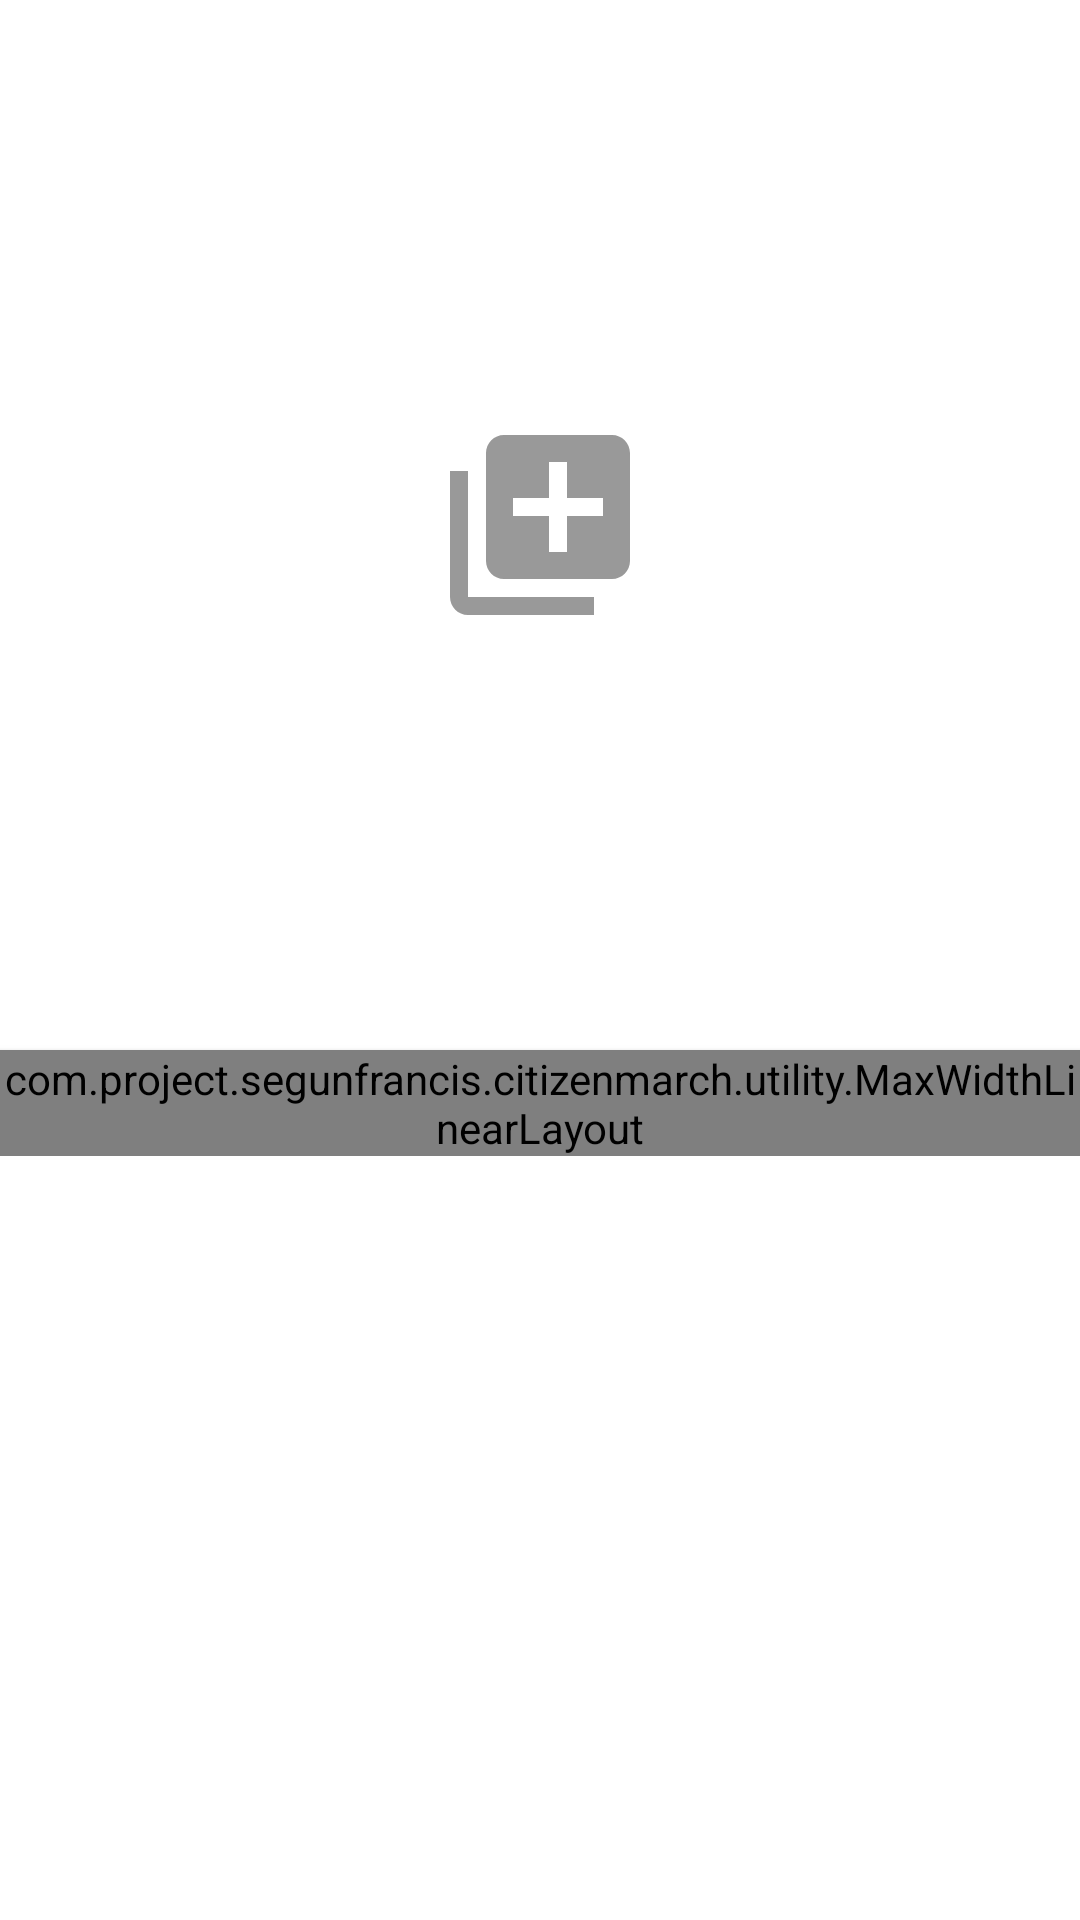

Produce the Android XML layout that renders to this screen, including the resource entries it uses.
<!-- AndroidManifest.xml: application theme AppTheme -->
<!-- res/layout/fragment_create_march.xml -->
<?xml version="1.0" encoding="utf-8"?>
<layout>

    <ScrollView xmlns:android="http://schemas.android.com/apk/res/android"
        xmlns:app="http://schemas.android.com/apk/res-auto"
        xmlns:tools="http://schemas.android.com/tools"
        android:id="@+id/create_march_scrollView"
        android:layout_width="match_parent"
        android:layout_height="match_parent"
        tools:context=".ui.createMarch.CreateMarchFragment">

        <LinearLayout
            android:layout_width="match_parent"
            android:layout_height="wrap_content"
            android:orientation="vertical">

            <FrameLayout
                android:id="@+id/frameLayout"
                android:layout_width="match_parent"
                android:layout_height="@dimen/march_image_height"
                app:layout_constraintEnd_toEndOf="parent"
                app:layout_constraintStart_toStartOf="parent"
                app:layout_constraintTop_toTopOf="parent">

                <ImageView
                    android:id="@+id/add_image"
                    android:layout_width="@dimen/add_image_size"
                    android:layout_height="@dimen/add_image_size"
                    android:layout_gravity="center"
                    android:background="?attr/selectableItemBackground"
                    android:contentDescription="@string/add_photo_image"
                    android:src="@drawable/ic_add_photos" />

                <ImageView
                    android:id="@+id/march_image"
                    android:layout_width="match_parent"
                    android:layout_height="match_parent"
                    android:adjustViewBounds="true"
                    android:contentDescription="@string/march_photo"
                    android:scaleType="centerCrop"
                    tools:src="@drawable/placeholder_image" />
            </FrameLayout>

            <com.project.segunfrancis.citizenmarch.utility.MaxWidthLinearLayout
                android:layout_width="match_parent"
                android:layout_height="wrap_content"
                android:elevation="2dp"
                android:layout_gravity="center"
                android:maxWidth="@dimen/detail_card_max_width"
                android:orientation="vertical">

                <com.google.android.material.textfield.TextInputLayout
                    android:id="@+id/textInputLayout"
                    style="@style/TextInputLayoutStyle"
                    android:layout_width="match_parent"
                    android:layout_height="wrap_content"
                    android:hint="@string/march_title">

                    <com.google.android.material.textfield.TextInputEditText
                        android:id="@+id/march_title_ET"
                        android:layout_width="match_parent"
                        android:layout_height="wrap_content"
                        android:textSize="@dimen/text_input_text_size"
                        android:inputType="textCapWords" />
                </com.google.android.material.textfield.TextInputLayout>

                <com.google.android.material.textfield.TextInputLayout
                    android:id="@+id/textInputLayout2"
                    style="@style/TextInputLayoutStyle"
                    android:layout_width="match_parent"
                    android:layout_height="wrap_content"
                    android:hint="@string/march_description">

                    <com.google.android.material.textfield.TextInputEditText
                        android:id="@+id/march_description_ET"
                        android:layout_width="match_parent"
                        android:layout_height="wrap_content"
                        android:textSize="@dimen/text_input_text_size"
                        android:inputType="textCapSentences|textMultiLine" />
                </com.google.android.material.textfield.TextInputLayout>

                <com.google.android.material.textfield.TextInputLayout
                    android:id="@+id/textInputLayout4"
                    style="@style/TextInputLayoutStyle"
                    android:layout_width="match_parent"
                    android:layout_height="wrap_content"
                    android:hint="@string/march_hashtags">

                    <com.google.android.material.textfield.TextInputEditText
                        android:id="@+id/march_hashtag_ET"
                        android:layout_width="match_parent"
                        android:layout_height="wrap_content"
                        android:textSize="@dimen/text_input_text_size"
                        android:inputType="text" />
                </com.google.android.material.textfield.TextInputLayout>

                <com.google.android.material.textfield.TextInputLayout
                    android:id="@+id/textInputLayout3"
                    style="@style/TextInputLayoutStyle"
                    android:layout_width="match_parent"
                    android:layout_height="wrap_content"
                    android:hint="@string/march_location">

                    <com.google.android.material.textfield.TextInputEditText
                        android:id="@+id/march_location_ET"
                        android:layout_width="match_parent"
                        android:layout_height="wrap_content"
                        android:textSize="@dimen/text_input_text_size"
                        android:inputType="text|textCapSentences" />
                </com.google.android.material.textfield.TextInputLayout>

                <LinearLayout
                    android:layout_width="match_parent"
                    android:layout_height="wrap_content"
                    android:baselineAligned="false"
                    android:orientation="horizontal">

                    <LinearLayout
                        android:id="@+id/time_linearLayout"
                        android:layout_width="0dp"
                        android:layout_height="wrap_content"
                        android:layout_marginStart="@dimen/text_input_horizontal_margin"
                        android:layout_marginTop="@dimen/text_input_vertical_margin"
                        android:layout_weight="1"
                        android:background="?attr/selectableItemBackground"
                        android:orientation="horizontal"
                        android:padding="@dimen/text_input_horizontal_margin">

                        <TextView
                            style="@style/TextAppearance.AppCompat.Medium"
                            android:layout_width="wrap_content"
                            android:layout_height="wrap_content"
                            android:textSize="@dimen/text_input_text_size"
                            android:text="@string/march_time" />

                        <TextView
                            android:id="@+id/march_time"
                            style="@style/TextAppearance.AppCompat.Medium"
                            android:textSize="@dimen/text_input_text_size"
                            android:layout_width="wrap_content"
                            android:layout_height="wrap_content" />
                    </LinearLayout>

                    <LinearLayout
                        android:id="@+id/date_linearLayout"
                        android:layout_width="0dp"
                        android:layout_height="wrap_content"
                        android:layout_marginTop="@dimen/text_input_vertical_margin"
                        android:layout_marginEnd="@dimen/text_input_horizontal_margin"
                        android:layout_weight="1"
                        android:background="?attr/selectableItemBackground"
                        android:orientation="horizontal"
                        android:padding="@dimen/text_input_horizontal_margin">

                        <TextView
                            style="@style/TextAppearance.AppCompat.Medium"
                            android:layout_width="wrap_content"
                            android:layout_height="wrap_content"
                            android:textSize="@dimen/text_input_text_size"
                            android:text="@string/march_date" />

                        <TextView
                            android:id="@+id/march_date"
                            style="@style/TextAppearance.AppCompat.Medium"
                            android:textSize="@dimen/text_input_text_size"
                            android:layout_width="wrap_content"
                            android:layout_height="wrap_content" />
                    </LinearLayout>
                </LinearLayout>

                <com.google.android.material.button.MaterialButton
                    style="@style/ButtonStyle"
                    android:id="@+id/button_create_march"
                    android:layout_width="match_parent"
                    android:layout_height="wrap_content"
                    android:text="@string/create_march_button_text" />
            </com.project.segunfrancis.citizenmarch.utility.MaxWidthLinearLayout>
        </LinearLayout>
    </ScrollView>
</layout>
<!-- resources referenced by this layout -->
<resources>
  <dimen name="add_image_size">72dp</dimen>
  <dimen name="detail_card_max_width">600dp</dimen>
  <dimen name="march_image_height">350dp</dimen>
  <dimen name="text_input_horizontal_margin">16dp</dimen>
  <dimen name="text_input_text_size">16sp</dimen>
  <dimen name="text_input_vertical_margin">8dp</dimen>
  <!-- drawable ic_add_photos (drawable) -->
  <vector android:height="24dp" android:tint="#999999"
      android:viewportHeight="24.0" android:viewportWidth="24.0"
      android:width="24dp" xmlns:android="http://schemas.android.com/apk/res/android">
      <path android:fillColor="#FF000000" android:pathData="M4,6L2,6v14c0,1.1 0.9,2 2,2h14v-2L4,20L4,6zM20,2L8,2c-1.1,0 -2,0.9 -2,2v12c0,1.1 0.9,2 2,2h12c1.1,0 2,-0.9 2,-2L22,4c0,-1.1 -0.9,-2 -2,-2zM19,11h-4v4h-2v-4L9,11L9,9h4L13,5h2v4h4v2z"/>
  </vector>
  <!-- drawable placeholder_image: png bitmap (drawable, 20099 bytes) -->
  <string name="add_photo_image">click on image to add a photo</string>
  <string name="create_march_button_text">Create</string>
  <string name="march_date">Date:</string>
  <string name="march_description">Description</string>
  <string name="march_hashtags">HashTags</string>
  <string name="march_location">Location</string>
  <string name="march_photo">photo of the march</string>
  <string name="march_time">Time:</string>
  <string name="march_title">Title</string>
  <style name="ButtonStyle" parent="Widget.MaterialComponents.Button">
          <item name="android:layout_marginTop">@dimen/text_input_vertical_margin</item>
          <item name="android:layout_marginStart">@dimen/text_input_horizontal_margin</item>
          <item name="android:layout_marginEnd">@dimen/text_input_horizontal_margin</item>
          <item name="android:layout_marginBottom">@dimen/text_input_vertical_margin</item>
          <item name="android:padding">@dimen/text_input_horizontal_margin</item>
          <item name="android:textSize">@dimen/button_text_size</item>
      </style>
  <style name="TextInputLayoutStyle" parent="Widget.MaterialComponents.TextInputLayout.FilledBox.Dense">
          <item name="android:layout_marginStart">@dimen/text_input_horizontal_margin</item>
          <item name="android:layout_marginEnd">@dimen/text_input_horizontal_margin</item>
          <item name="android:layout_marginTop">@dimen/text_input_vertical_margin</item>
      </style>
  <style name="AppTheme" parent="Theme.MaterialComponents.Light.DarkActionBar">
          
          <item name="colorPrimary">@color/colorPrimary</item>
          <item name="colorPrimaryDark">@color/colorPrimaryDark</item>
          <item name="colorAccent">@color/colorAccent</item>
          <item name="snackbarStyle">@style/Widget.MaterialComponents.Snackbar.FullWidth</item>
      </style>
  <dimen name="button_text_size">14sp</dimen>
  <color name="colorPrimary">#6200EE</color>
  <color name="colorPrimaryDark">#3700B3</color>
  <color name="colorAccent">#03DAC5</color>
</resources>
